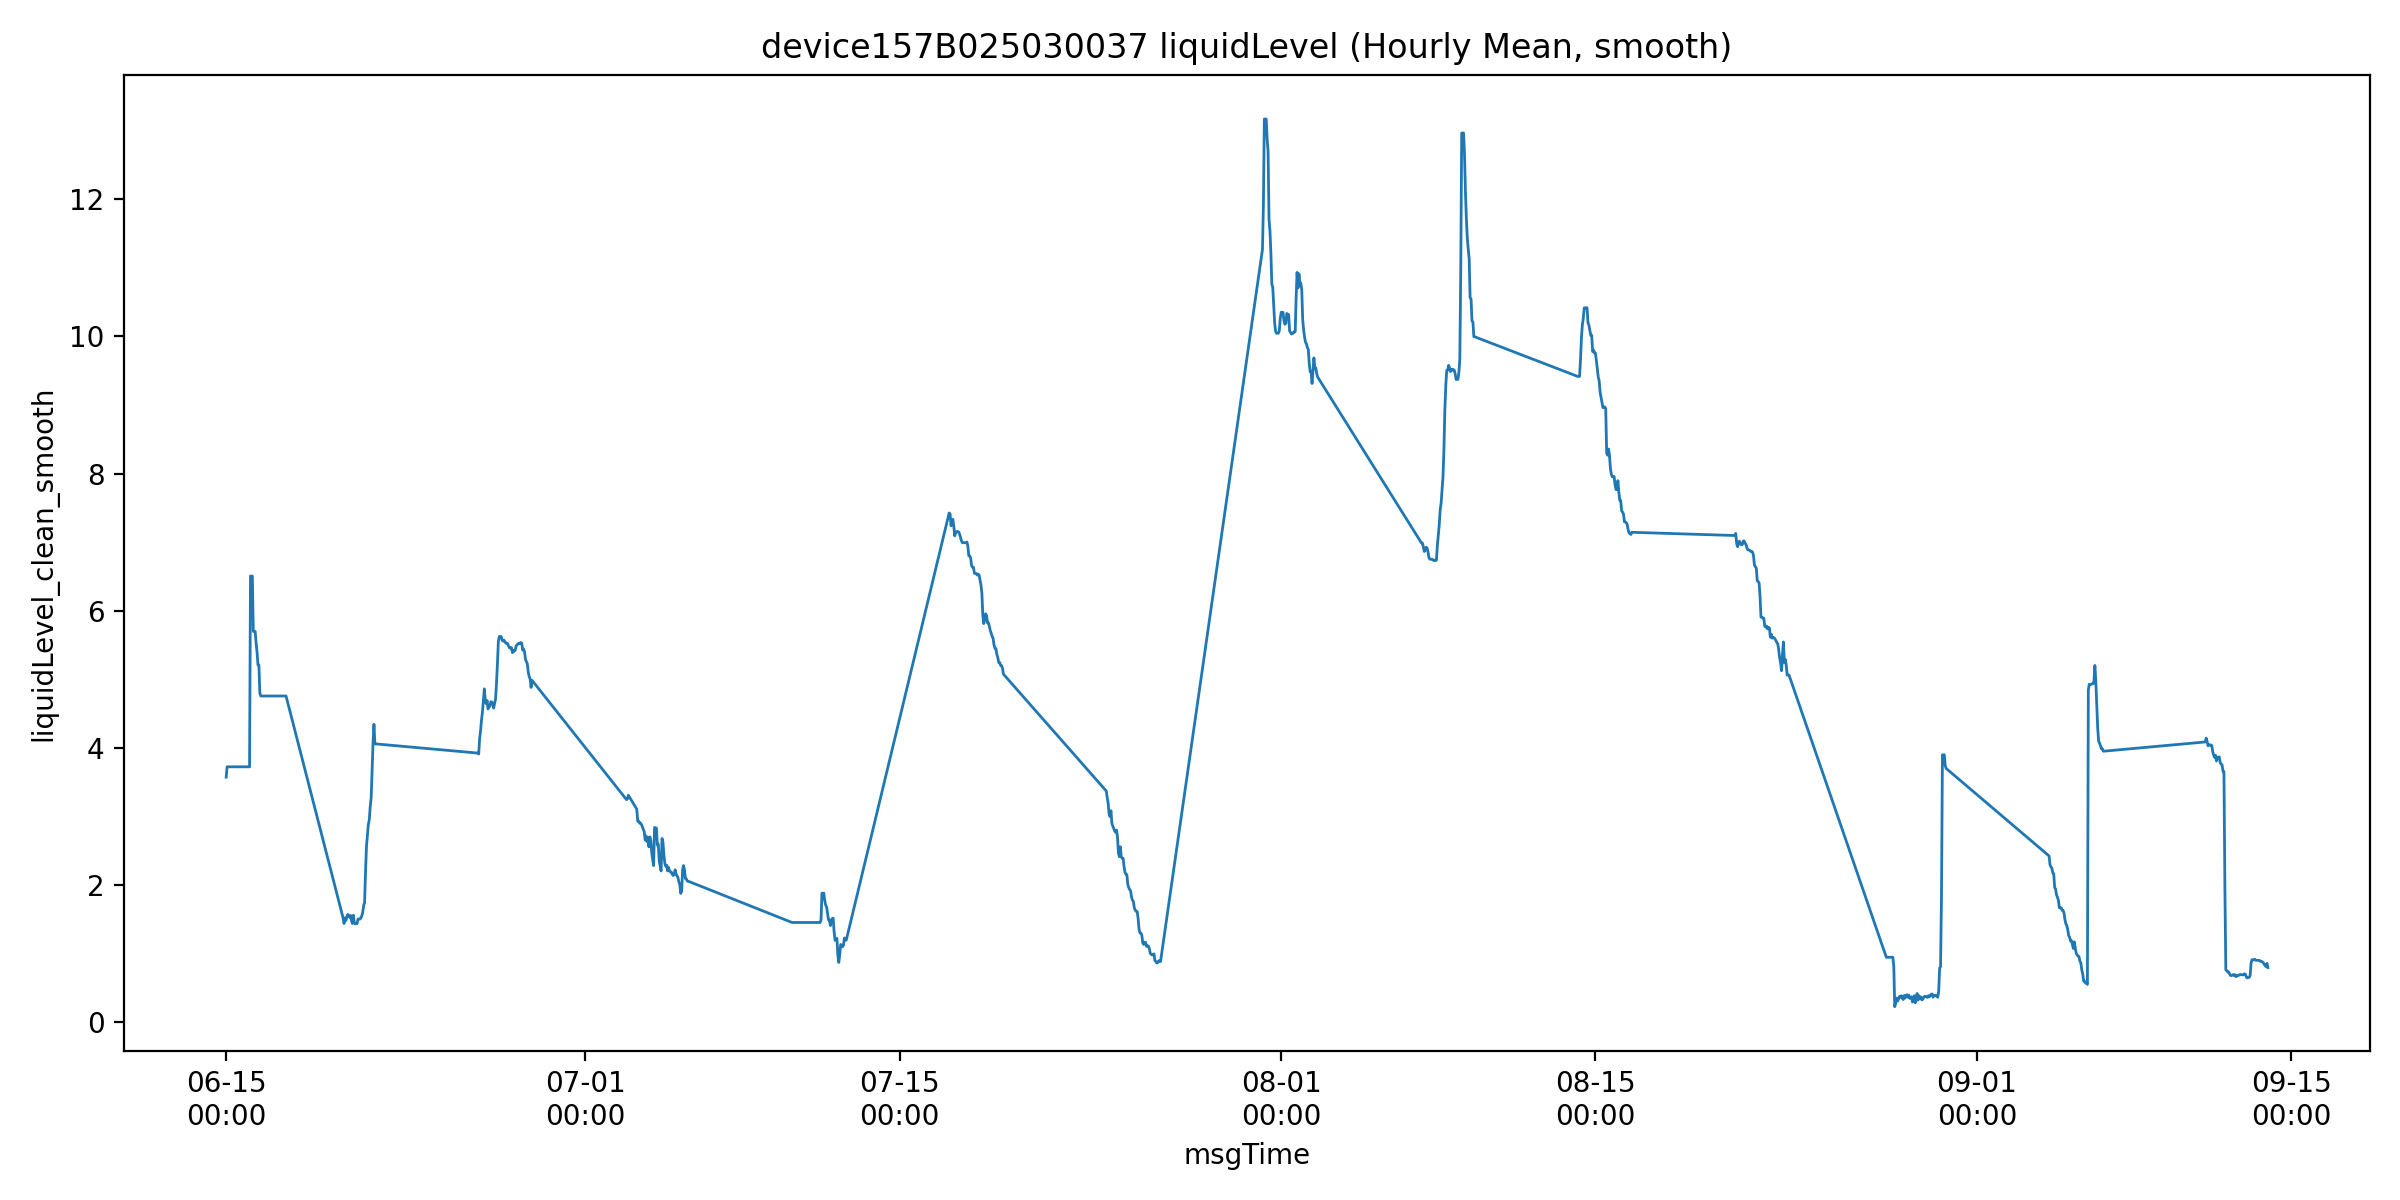

Values plotted in this chart, from the file beside it:
msgTime, liquidLevelValue, liquidLevel_clean, is_outlier, liquidLevel_clean_smooth, roll_slope, mask_final, is_drain
2025-06-15 00:00:00, 3.575, 3.575, 0.0, 3.575, , False, False
2025-06-15 01:00:00, 29.74, 3.726, 1.0, 3.726, , False, False
2025-06-15 02:00:00, 53.4, 3.726, 1.0, 3.726, , False, False
2025-06-15 04:00:00, 29.54, 3.726, 1.0, 3.726, , False, False
2025-06-15 05:00:00, 29.69, 3.726, 1.0, 3.726, , False, False
2025-06-15 06:00:00, 29.88, 3.726, 1.0, 3.726, 0.01618, False, False
2025-06-15 07:00:00, 31.13, 3.726, 1.0, 3.726, 4.781345358698367e-17, False, False
2025-06-15 08:00:00, 29.56, 3.726, 1.0, 3.726, 2.5915827201069267e-16, False, False
2025-06-15 09:00:00, 29.62, 3.726, 1.0, 3.726, 3.060391318909798e-16, False, False
2025-06-15 10:00:00, 29.5, 3.726, 1.0, 3.726, -1.7686514834802566e-16, False, False
2025-06-15 11:00:00, 29.61, 3.726, 1.0, 3.726, -3.1834698464886123e-16, False, False
2025-06-15 13:00:00, 29.76, 3.726, 1.0, 3.726, -1.1685730285163848e-16, False, False
2025-06-15 14:00:00, 29.55, 3.726, 1.0, 3.726, -1.0543371520650329e-16, False, False
2025-06-15 15:00:00, 29.6, 3.726, 1.0, 3.726, 5.968113248751499e-17, False, False
2025-06-15 16:00:00, 29.73, 3.726, 1.0, 3.726, 8.260570791498192e-17, False, False
2025-06-15 17:00:00, 29.71, 3.726, 1.0, 3.726, 1.0227212029895486e-16, False, False
2025-06-15 18:00:00, 29.66, 3.726, 1.0, 3.726, 2.8523442521044605e-17, False, False
2025-06-15 19:00:00, 29.51, 3.726, 1.0, 3.726, -1.2012939962602205e-16, False, False
2025-06-15 20:00:00, 29.77, 3.726, 1.0, 3.726, -4.486009691711359e-16, False, False
2025-06-15 21:00:00, 29.7, 3.726, 1.0, 3.726, -2.730727671510295e-16, False, False
2025-06-15 22:00:00, 29.54, 3.726, 1.0, 3.726, 3.290464382320582e-16, False, False
2025-06-15 23:00:00, 53.4, 3.726, 1.0, 3.726, -6.941455614420752e-17, False, False
2025-06-16 00:00:00, 53.4, 3.726, 1.0, 3.726, 6.414526058078443e-17, False, False
2025-06-16 01:00:00, 53.4, 3.726, 1.0, 3.726, 1.5900050333019153e-16, False, False
2025-06-16 02:00:00, 6.806, 6.806, 0.0, 6.506, 0.3971, False, False
2025-06-16 03:00:00, 6.506, 6.506, 0.0, 6.506, 0.6354, False, False
2025-06-16 04:00:00, 6.51, 6.51, 0.0, 6.506, 0.7149, False, False
2025-06-16 05:00:00, 33.52, 5.7, 1.0, 5.7, 0.5203, False, False
2025-06-16 06:00:00, 53.4, 5.7, 1.0, 5.7, 0.2129, False, False
2025-06-16 07:00:00, 53.4, 5.7, 1.0, 5.7, -0.2073, True, False
2025-06-16 08:00:00, 17.46, 5.531, 1.0, 5.531, -0.2084, True, False
2025-06-16 09:00:00, 5.4, 5.4, 0.0, 5.4, -0.1725, False, False
2025-06-16 10:00:00, 53.4, 5.21, 1.0, 5.21, -0.1005, False, False
2025-06-16 11:00:00, 53.4, 5.21, 1.0, 5.21, -0.1157, False, False
2025-06-16 12:00:00, 4.8, 4.8, 0.0, 4.8, -0.1615, False, False
2025-06-16 13:00:00, 29.53, 4.758, 1.0, 4.758, -0.1619, False, False
2025-06-16 14:00:00, 29.7, 4.758, 1.0, 4.758, -0.1422, False, False
2025-06-16 15:00:00, 29.63, 4.758, 1.0, 4.758, -0.1045, False, False
2025-06-16 16:00:00, 29.7, 4.758, 1.0, 4.758, -0.06817, False, False
2025-06-16 17:00:00, 29.41, 4.758, 1.0, 4.758, -0.006, False, False
2025-06-16 18:00:00, 29.79, 4.758, 1.0, 4.758, -1.3123634482080732e-16, False, False
2025-06-16 19:00:00, 29.36, 4.758, 1.0, 4.758, 3.9054532115150486e-16, False, False
2025-06-16 20:00:00, 29.73, 4.758, 1.0, 4.758, -1.2492046727334972e-16, False, False
2025-06-16 21:00:00, 29.8, 4.758, 1.0, 4.758, -4.425590842507938e-18, False, False
2025-06-16 22:00:00, 29.49, 4.758, 1.0, 4.758, 7.502160634882242e-17, False, False
2025-06-16 23:00:00, 42.2, 4.758, 1.0, 4.758, 2.452251190177096e-16, False, False
2025-06-17 00:00:00, 53.4, 4.758, 1.0, 4.758, 3.171986257117578e-16, False, False
2025-06-17 01:00:00, 53.4, 4.758, 1.0, 4.758, -4.49104783435424e-16, False, False
2025-06-17 02:00:00, 53.4, 4.758, 1.0, 4.758, 2.4406672447720535e-16, False, False
2025-06-17 03:00:00, 53.4, 4.758, 1.0, 4.758, -3.234358330772968e-16, False, False
2025-06-17 04:00:00, 53.4, 4.758, 1.0, 4.758, 3.3348640422937754e-16, False, False
2025-06-17 05:00:00, 53.4, 4.758, 1.0, 4.758, -1.1849004503300892e-16, False, False
2025-06-17 06:00:00, 53.4, 4.758, 1.0, 4.758, -1.672777798046671e-16, False, False
2025-06-17 07:00:00, 53.4, 4.758, 1.0, 4.758, -1.5011750089240787e-16, False, False
2025-06-17 08:00:00, 53.4, 4.758, 1.0, 4.758, 2.4785577001537334e-16, False, False
2025-06-17 09:00:00, 53.4, 4.758, 1.0, 4.758, 5.795761558666067e-16, False, False
2025-06-17 10:00:00, 53.4, 4.758, 1.0, 4.758, 1.9844299267084036e-16, False, False
2025-06-17 11:00:00, 53.4, 4.758, 1.0, 4.758, 3.6425273965365457e-16, False, False
2025-06-17 12:00:00, 53.4, 4.758, 1.0, 4.758, -2.6200916553782643e-16, False, False
2025-06-17 13:00:00, 51.48, 4.758, 1.0, 4.758, 2.222255169455485e-16, False, False
... 762 more rows
